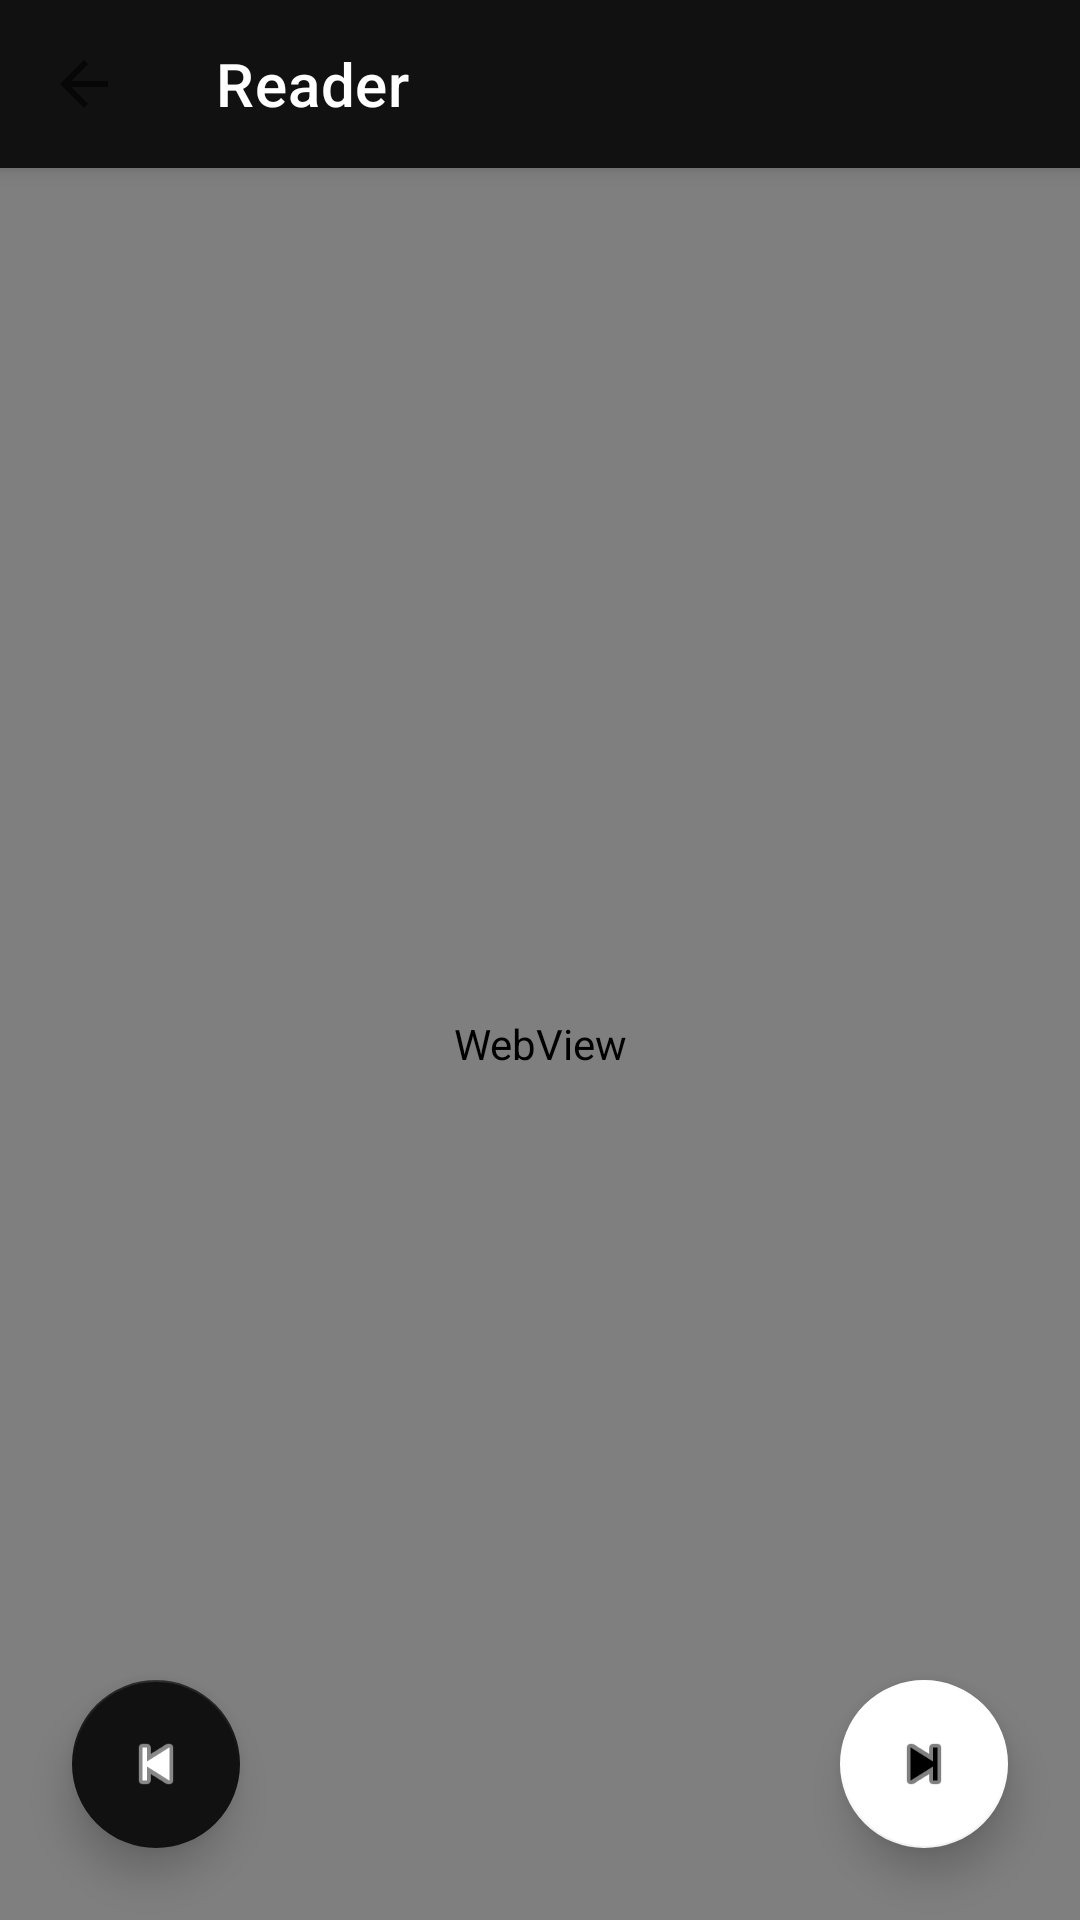

Write the Android layout XML for this screen, with the resource values it uses.
<!-- AndroidManifest.xml: application theme Theme.MaterialComponents.DayNight.NoActionBar -->
<!-- res/layout/activity_reader.xml -->
<?xml version="1.0" encoding="utf-8"?>
<androidx.coordinatorlayout.widget.CoordinatorLayout
    xmlns:android="http://schemas.android.com/apk/res/android"
    xmlns:app="http://schemas.android.com/apk/res-auto"
    android:layout_width="match_parent"
    android:layout_height="match_parent"
    android:background="@color/background">

    <com.google.android.material.appbar.AppBarLayout
        android:layout_width="match_parent"
        android:layout_height="wrap_content"
        android:background="@color/surface">

        <androidx.appcompat.widget.Toolbar
            android:id="@+id/toolbar"
            android:layout_width="match_parent"
            android:layout_height="?attr/actionBarSize"
            android:background="@color/surface"
            app:title="@string/reader_title"
            app:titleTextColor="@color/on_surface"
            app:navigationIcon="?attr/homeAsUpIndicator"
            app:navigationIconTint="@color/primary" />

    </com.google.android.material.appbar.AppBarLayout>

    <FrameLayout
        android:layout_width="match_parent"
        android:layout_height="match_parent"
        app:layout_behavior="@string/appbar_scrolling_view_behavior">

        
        <WebView
            android:id="@+id/readerWebView"
            android:layout_width="match_parent"
            android:layout_height="match_parent" />

        
        <LinearLayout
            android:id="@+id/layoutLoading"
            android:layout_width="match_parent"
            android:layout_height="match_parent"
            android:orientation="vertical"
            android:gravity="center"
            android:background="@color/background"
            android:visibility="gone">

            <ProgressBar
                android:layout_width="48dp"
                android:layout_height="48dp"
                android:indeterminateTint="@color/primary" />

            <TextView
                android:layout_width="wrap_content"
                android:layout_height="wrap_content"
                android:text="@string/loading_chapter"
                android:textColor="@color/on_surface_muted"
                android:textSize="14sp"
                android:layout_marginTop="16dp" />

        </LinearLayout>

        
        <LinearLayout
            android:id="@+id/layoutEmpty"
            android:layout_width="match_parent"
            android:layout_height="match_parent"
            android:orientation="vertical"
            android:gravity="center"
            android:background="@color/background"
            android:visibility="gone">

            <ImageView
                android:layout_width="72dp"
                android:layout_height="72dp"
                android:src="@drawable/ic_reader"
                android:alpha="0.4"
                android:contentDescription="@null" />

            <TextView
                android:layout_width="wrap_content"
                android:layout_height="wrap_content"
                android:text="@string/no_content"
                android:textColor="@color/on_surface_muted"
                android:textSize="16sp"
                android:layout_marginTop="16dp" />

        </LinearLayout>

    </FrameLayout>

    
    <com.google.android.material.floatingactionbutton.FloatingActionButton
        android:id="@+id/fabPrevChapter"
        android:layout_width="wrap_content"
        android:layout_height="wrap_content"
        android:layout_gravity="bottom|start"
        android:layout_margin="24dp"
        android:src="@android:drawable/ic_media_previous"
        android:contentDescription="Previous chapter"
        app:backgroundTint="@color/surface"
        app:tint="@color/primary"
        app:elevation="8dp" />

    <com.google.android.material.floatingactionbutton.FloatingActionButton
        android:id="@+id/fabNextChapter"
        android:layout_width="wrap_content"
        android:layout_height="wrap_content"
        android:layout_gravity="bottom|end"
        android:layout_margin="24dp"
        android:src="@android:drawable/ic_media_next"
        android:contentDescription="Next chapter"
        app:backgroundTint="@color/primary"
        app:tint="@color/on_primary"
        app:elevation="8dp" />

</androidx.coordinatorlayout.widget.CoordinatorLayout>
<!-- resources referenced by this layout -->
<resources>
  <color name="background">#000000</color>
  <color name="on_primary">#000000</color>
  <color name="on_surface">#FFFFFF</color>
  <color name="on_surface_muted">#888888</color>
  <color name="primary">#FFFFFF</color>
  <color name="surface">#111111</color>
  <string name="loading_chapter">Loading chapter…</string>
  <string name="no_content">No content to display</string>
  <string name="reader_title">Reader</string>
</resources>
